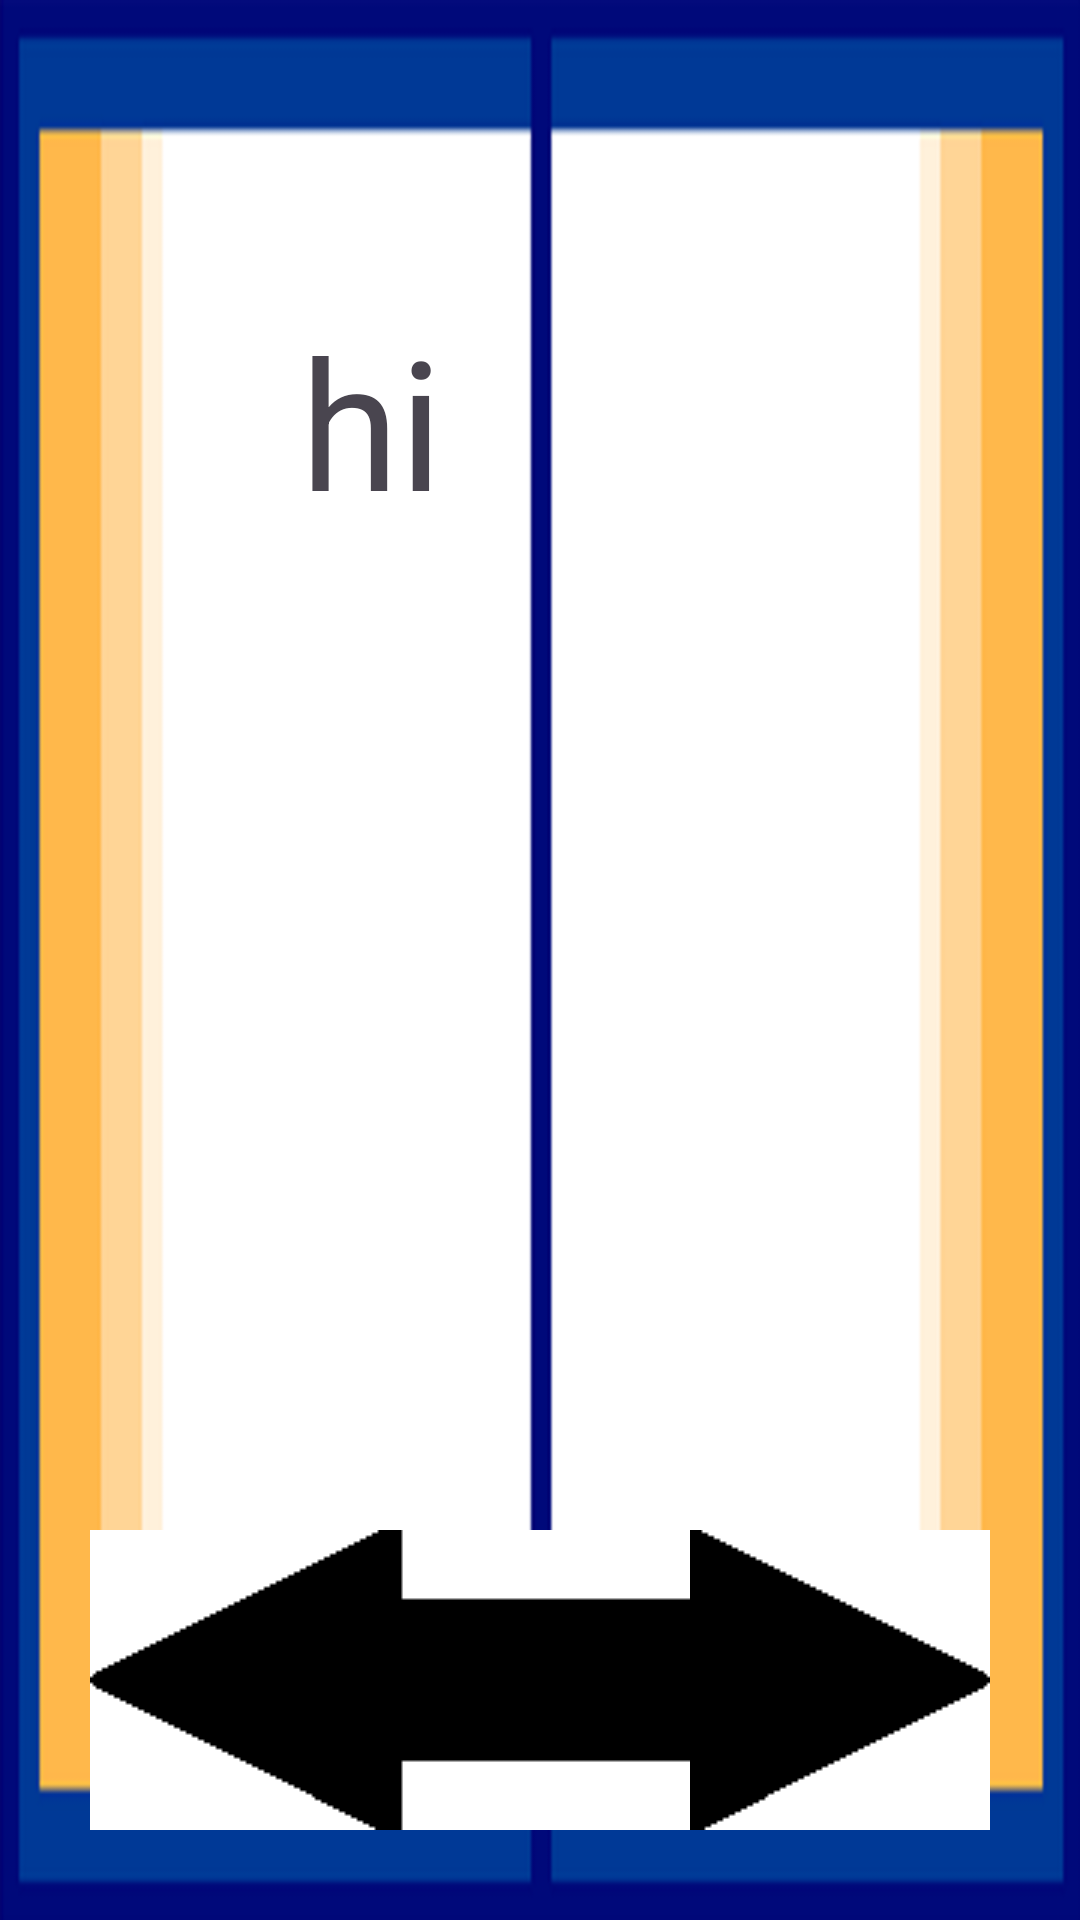

The Android layout XML behind this screen, and the referenced resources:
<!-- AndroidManifest.xml: application theme Theme.StudyViewer -->
<!-- res/layout/bookopen.xml -->
<?xml version="1.0" encoding="utf-8"?>
<androidx.constraintlayout.widget.ConstraintLayout xmlns:android="http://schemas.android.com/apk/res/android"
    xmlns:app="http://schemas.android.com/apk/res-auto"
    android:layout_width="match_parent"
    android:layout_height="match_parent"
    android:id="@+id/bookopen"
    android:background="@drawable/opened_book_blue">

    <ImageButton
        android:id="@+id/next_button"
        android:layout_width="200dp"
        android:layout_height="100dp"
        android:background="@drawable/back"
        android:contentDescription="다음으로"
        app:layout_constraintBottom_toBottomOf="parent"
        app:layout_constraintEnd_toEndOf="parent"
        android:layout_marginEnd="30dp"
        android:layout_marginBottom="30dp"/>
    <ImageButton
        android:id="@+id/prev_button"
        android:layout_width="200dp"
        android:layout_height="100dp"
        android:background="@drawable/front"
        android:contentDescription="이전으로"
        app:layout_constraintBottom_toBottomOf="parent"
        app:layout_constraintStart_toStartOf="parent"
        android:layout_marginStart="30dp"
        android:layout_marginBottom="30dp"/>
    <TextView
        android:layout_width="wrap_content"
        android:layout_height="wrap_content"
        app:layout_constraintStart_toStartOf="parent"
        app:layout_constraintTop_toTopOf="parent"
        android:layout_marginStart="100dp"
        android:layout_marginTop="100dp"
        android:id="@+id/text1"
        android:text="hi"
        android:textSize="60sp"/>

</androidx.constraintlayout.widget.ConstraintLayout>
<!-- resources referenced by this layout -->
<resources>
  <!-- drawable back: png bitmap (drawable, 728 bytes) -->
  <!-- drawable front: png bitmap (drawable, 729 bytes) -->
  <!-- drawable opened_book_blue: png bitmap (drawable, 25099 bytes) -->
  <style name="Theme.StudyViewer" parent="Base.Theme.StudyViewer" />
  <style name="Base.Theme.StudyViewer" parent="Theme.Material3.DayNight.NoActionBar">
          
          
      </style>
</resources>
